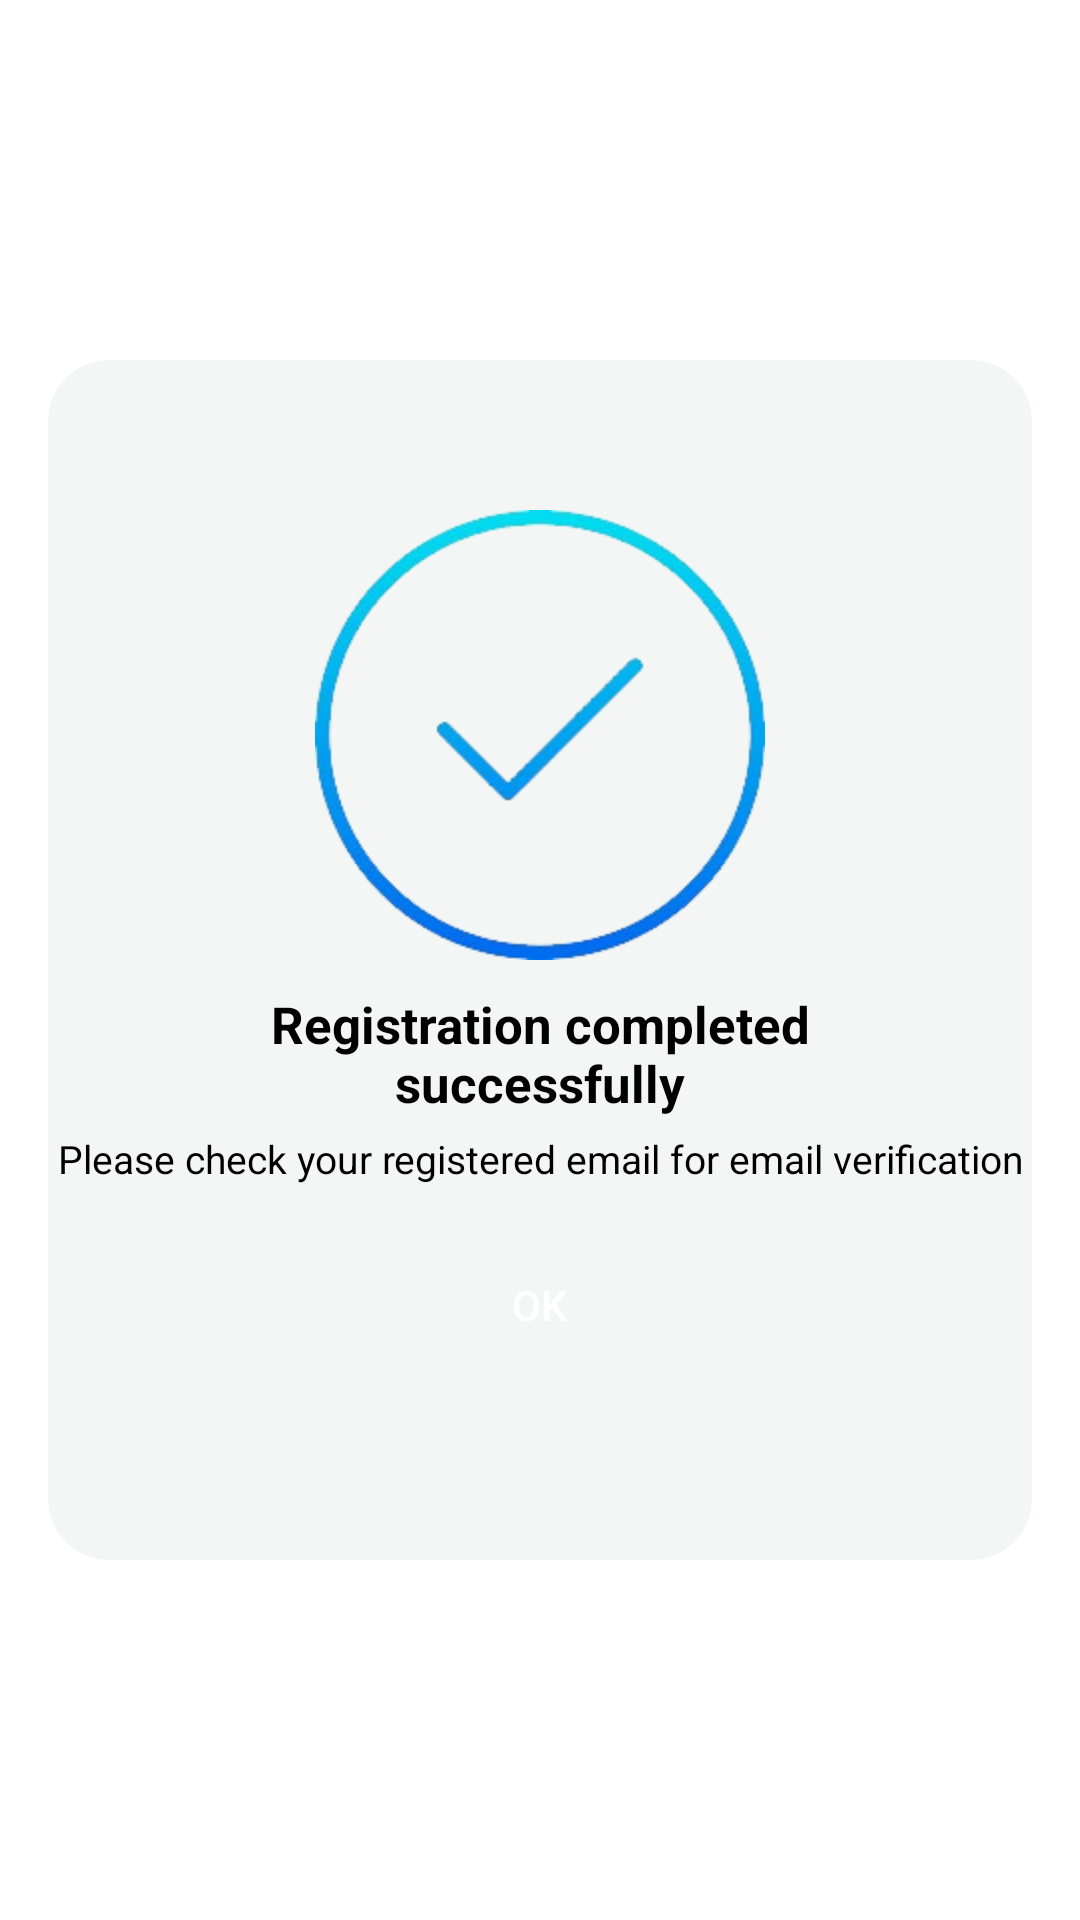

The Android layout XML behind this screen, and the referenced resources:
<!-- AndroidManifest.xml: application theme Theme.Wirup -->
<!-- res/layout/activity_signupok.xml -->
<?xml version="1.0" encoding="utf-8"?>
<androidx.constraintlayout.widget.ConstraintLayout xmlns:android="http://schemas.android.com/apk/res/android"
    xmlns:app="http://schemas.android.com/apk/res-auto"
    xmlns:tools="http://schemas.android.com/tools"
    android:layout_width="match_parent"
    android:layout_height="match_parent"
    android:background="@color/white"
    tools:context=".signupok">

    <androidx.constraintlayout.widget.ConstraintLayout
        android:layout_width="match_parent"
        android:layout_height="400dp"
        android:layout_marginStart="16dp"
        android:layout_marginTop="200dp"
        android:layout_marginEnd="16dp"
        android:layout_marginBottom="200dp"
        android:background="@drawable/bcok"
        android:backgroundTint="@color/backui"
        app:layout_constraintBottom_toBottomOf="parent"
        app:layout_constraintEnd_toEndOf="parent"
        app:layout_constraintStart_toStartOf="parent"
        app:layout_constraintTop_toTopOf="parent"
        app:layout_constraintVertical_bias="0.5">


        <ImageView
            android:id="@+id/imageView"
            android:layout_width="150dp"
            android:layout_height="150dp"
            android:layout_marginTop="50dp"
            android:src="@drawable/tickimg"
            app:layout_constraintEnd_toEndOf="parent"
            app:layout_constraintHorizontal_bias="0.5"
            app:layout_constraintStart_toStartOf="parent"
            app:layout_constraintTop_toTopOf="parent" />

        <TextView
            android:id="@+id/success"
            android:layout_width="match_parent"
            android:layout_height="wrap_content"
            android:layout_marginTop="10dp"
            android:gravity="center"
            android:paddingLeft="25dp"
            android:paddingRight="25dp"
            android:text="Registration completed successfully"
            android:textColor="@color/black"
            android:textSize="17sp"
            android:textStyle="bold"
            app:layout_constraintTop_toBottomOf="@+id/imageView"
            tools:layout_editor_absoluteX="8dp" />

        <TextView
            android:id="@+id/textView"
            android:layout_width="match_parent"
            android:layout_height="wrap_content"
            android:layout_marginTop="5dp"
            android:gravity="center"
            android:textColor="@color/black"
            android:text="Please check your registered email for email verification"
            android:textSize="13sp"
            app:layout_constraintTop_toBottomOf="@+id/success" />

        <Button
            android:id="@+id/btnnext2"
            android:layout_width="0dp"
            android:layout_height="wrap_content"
            android:layout_marginStart="16dp"
            android:layout_marginTop="16dp"
            android:layout_marginEnd="16dp"
            android:background="@drawable/add_bg"
            android:text="Ok"
            android:textColor="@color/white"
            app:layout_constraintEnd_toEndOf="parent"
            app:layout_constraintStart_toStartOf="parent"
            app:layout_constraintTop_toBottomOf="@+id/textView" />

    </androidx.constraintlayout.widget.ConstraintLayout>



</androidx.constraintlayout.widget.ConstraintLayout>
<!-- resources referenced by this layout -->
<resources>
  <color name="backui">#f3f6f4</color>
  <color name="black">#FF000000</color>
  <color name="white">#FFFFFFFF</color>
  <!-- drawable bcok (drawable) -->
  <?xml version="1.0" encoding="utf-8"?>
  <shape xmlns:android="http://schemas.android.com/apk/res/android">
   <corners android:radius="20dp"></corners>
      <stroke android:color="@color/white" android:width="1dp"/>
  </shape>
  <!-- drawable tickimg: png bitmap (drawable, 26711 bytes) -->
  <style name="Theme.Wirup" parent="Base.Theme.Wirup" />
  <style name="Base.Theme.Wirup" parent="Theme.AppCompat.DayNight">
          <item name="colorPrimaryDark">@color/white</item>
          <item name="android:navigationBarColor">@color/white</item>
  
      </style>
</resources>
